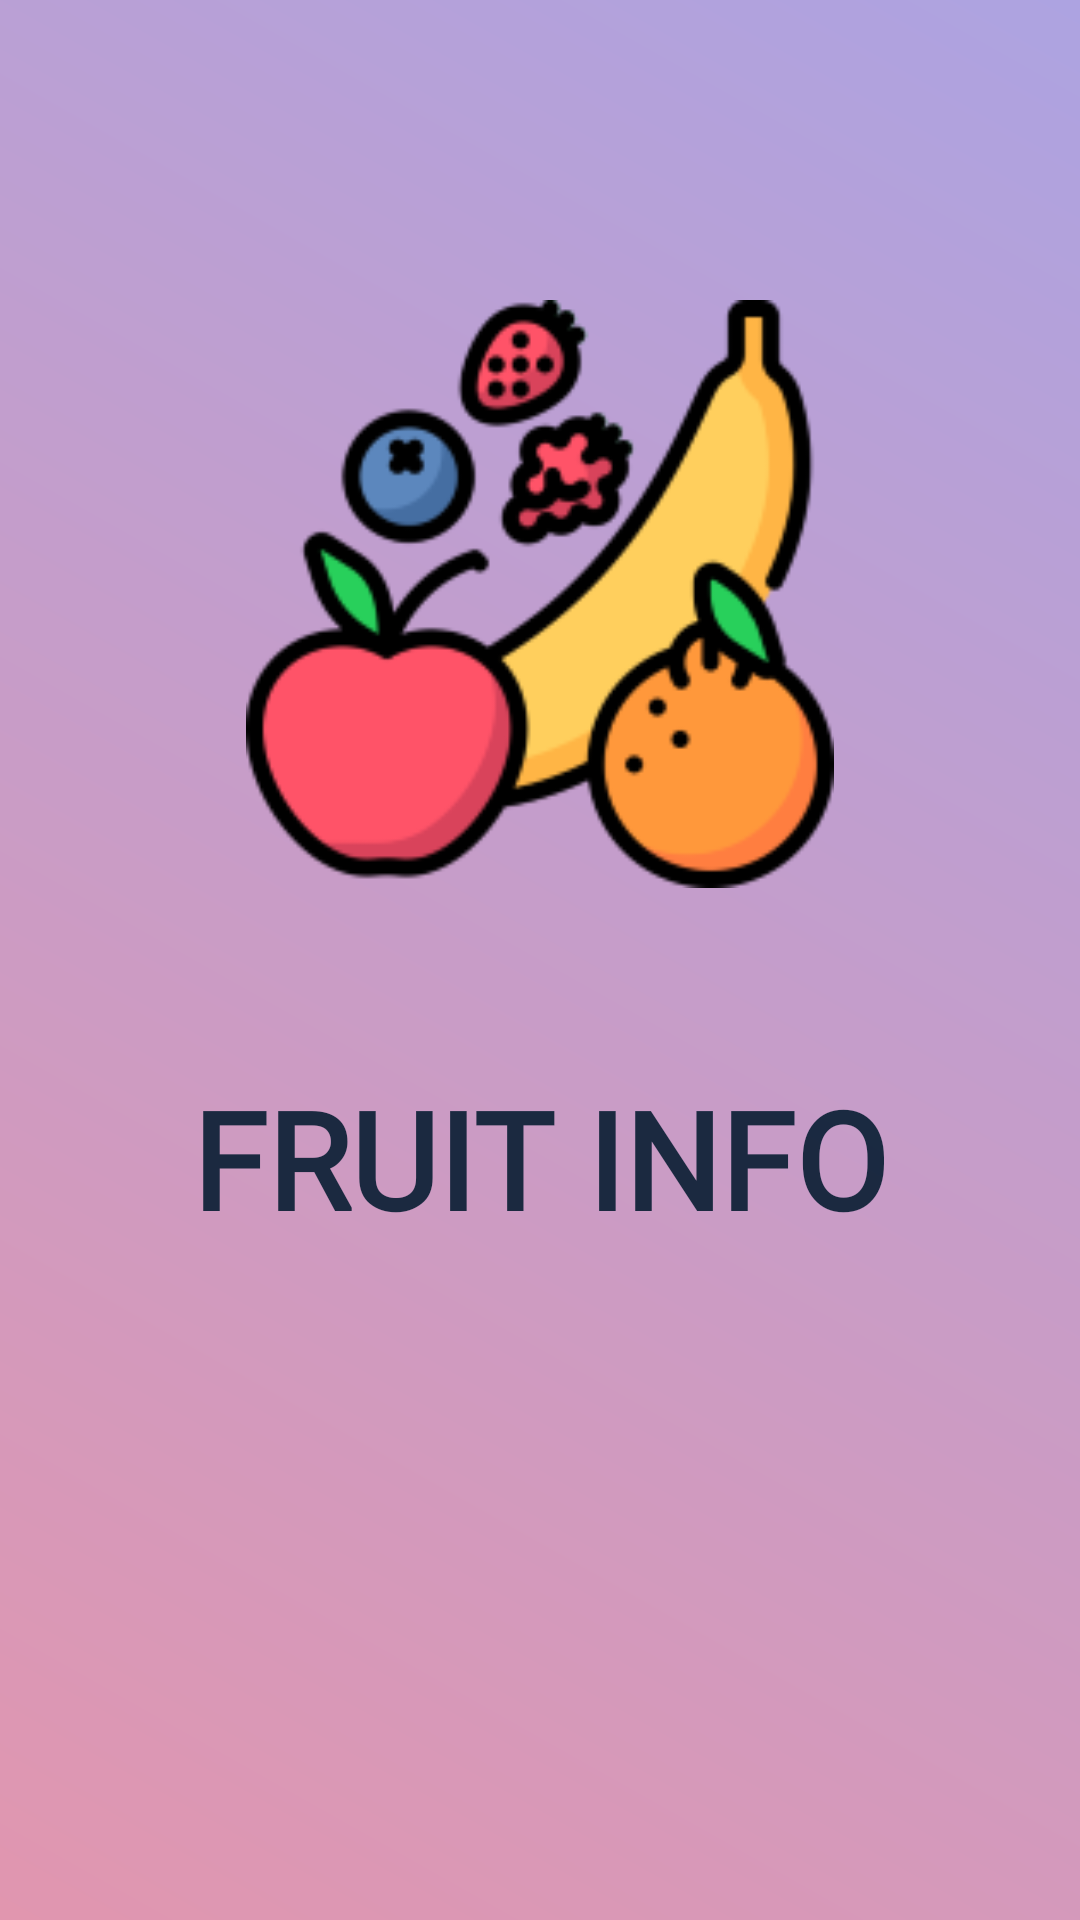

Layout XML and referenced resources for this Android screen:
<!-- AndroidManifest.xml: application theme Theme.myapplication -->
<!-- res/layout/activity_main.xml -->
<?xml version="1.0" encoding="utf-8"?>
<LinearLayout
    xmlns:android="http://schemas.android.com/apk/res/android"
    xmlns:app="http://schemas.android.com/apk/res-auto"
    xmlns:tools="http://schemas.android.com/tools"
    android:layout_width="match_parent"
    android:layout_height="match_parent"
    android:background="@drawable/gradient_color"

    android:orientation="vertical"
    android:weightSum="10"
    tools:context=".MainActivity">

    <ImageView
        android:id="@+id/imageView"
        android:layout_width="match_parent"
        android:layout_height="100dp"
        android:layout_gravity="center"
        android:layout_marginTop="100dp"
        android:layout_weight="3"
        app:srcCompat="@drawable/fruits" />

    <TextView
        android:id="@+id/teamName"
        android:layout_width="match_parent"
        android:layout_height="wrap_content"
        android:layout_gravity="center"
        android:layout_marginTop="60dp"
        android:fontFamily="@font/poppins_bold"
        android:gravity="center"
        android:textStyle="bold"
        android:text="FRUIT INFO"
        android:textColor="#EE0E2137"
        android:textSize="45sp" />










</LinearLayout>
<!-- resources referenced by this layout -->
<resources>
  <!-- drawable fruits: png bitmap (drawable, 18235 bytes) -->
  <!-- drawable gradient_color (drawable) -->
  <shape xmlns:android="http://schemas.android.com/apk/res/android" android:shape="rectangle" >
      <gradient
          android:startColor="#E196AF"
          android:endColor="#ADA3E1"
          android:type="linear"
          android:angle="45"
          />
  
  
  </shape>
  <style name="Theme.myapplication" parent="Theme.AppCompat.Light.DarkActionBar">
          
          <item name="colorPrimary">#ADA3E1</item>
          <item name="colorPrimaryDark">#30756E</item>
          <item name="colorAccent">@color/teal_200</item>
          <item name="android:statusBarColor" tools:targetApi="l">?attr/colorPrimaryDark</item>
  
          
      </style>
  <!-- not gathered from this repository: default colours our renderer supplied (Android Studio template values) -->
  <color name="teal_200">#FF03DAC5</color>
</resources>
